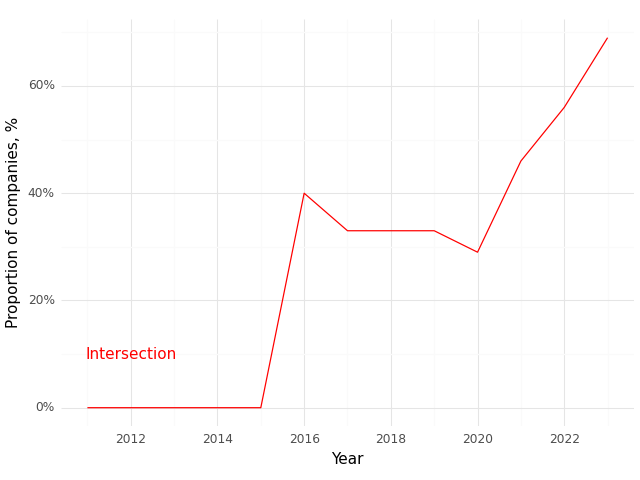

The table this chart was drawn from, first rows:
, Year, Intersection (Prop)
0, 2011, 0.0
1, 2012, 0.0
2, 2013, 0.0
3, 2014, 0.0
4, 2015, 0.0
5, 2016, 0.4
6, 2017, 0.33
7, 2018, 0.33
8, 2019, 0.33
9, 2020, 0.29
10, 2021, 0.46
11, 2022, 0.56
12, 2023, 0.69
